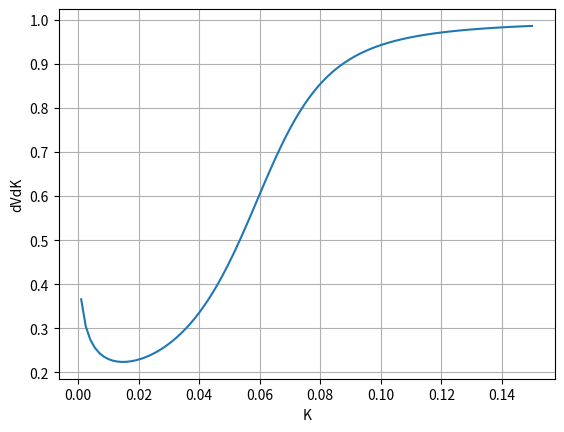
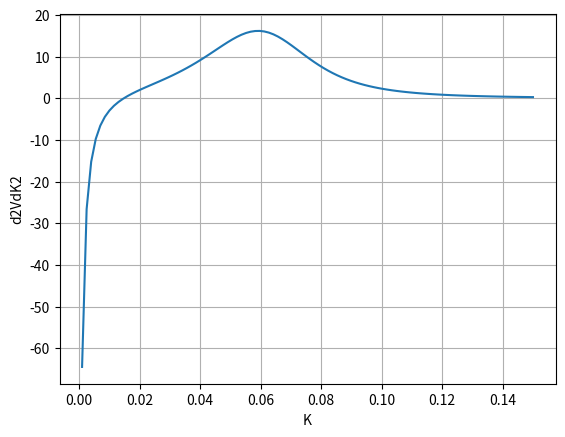
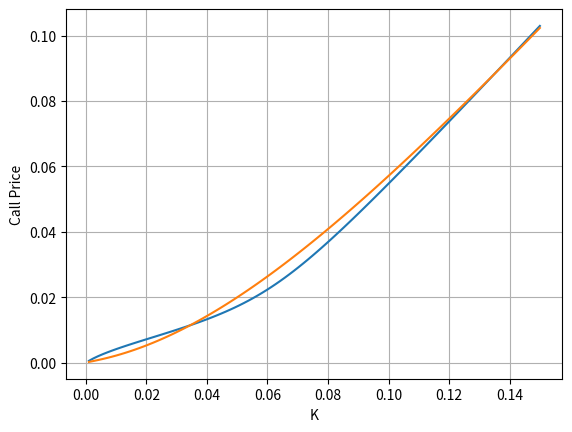

Generate these figures, in order, with matplotlib:
#%%
"""
Created on Thu Nov 15 2018
Implied volatilities and densities obtained from Hagan's formula
[redacted]
"""
import numpy as np
import scipy.stats as st
import matplotlib.pyplot as plt

# Parameters for the Hagan's approximation formula

CP    = -1
beta  = 0.5
alpha = 0.06
rho   = -0.5
gamma = 0.5
f_0   = 0.05
T     = 7.0
r     = 0.0

# Shock size used in finite differences in the calculations of derivatives

bump      = 0.00001

def BS_Call_Option_Price(CP,S_0,K,sigma,tau,r):

    # Black-Scholes call option price
    # We make sure that the input is of array type

    if K is not np.array:
        K = np.array(K).reshape([len(K),1])
    d1    = (np.log(S_0 / K) + (r + 0.5 * np.power(sigma,2.0)) 
        * tau) / (sigma * np.sqrt(tau))
    d2    = d1 - sigma * np.sqrt(tau)
    if str(CP).lower()=="c" or str(CP).lower()=="1":
        value = st.norm.cdf(d1) * S_0 - st.norm.cdf(d2) * K * np.exp(-r * tau)
    elif str(CP).lower()=="p" or str(CP).lower()=="-1":
        value = st.norm.cdf(-d2) * K * np.exp(-r * tau) - st.norm.cdf(-d1)*S_0
    return value

def HaganImpliedVolatility(K,T,f,alpha,beta,rho,gamma):

    # We make sure that the input is of array type

    if type(K) == float:
        K = np.array([K])
    if K is not np.array:
        K = np.array(K).reshape([len(K),1])
    z        = gamma/alpha*np.power(f*K,(1.0-beta)/2.0)*np.log(f/K);
    x_z      = np.log((np.sqrt(1.0-2.0*rho*z+z*z)+z-rho)/(1.0-rho))
    A        = alpha/(np.power(f*K,((1.0-beta)/2.0))*(1.0+np.power(1.0-beta,2.0)/24.0*
                               np.power(np.log(f/K),2.0)+np.power((1.0-beta),4.0)/1920.0*
                               np.power(np.log(f/K),4.0)))
    B1       = 1.0 + (np.power((1.0-beta),2.0)/24.0*alpha*alpha/(np.power((f*K),
                1-beta))+1/4*(rho*beta*gamma*alpha)/(np.power((f*K),
                             ((1.0-beta)/2.0)))+(2.0-3.0*rho*rho)/24.0*gamma*gamma)*T
    impVol   = A*(z/x_z) * B1
    B2 = 1.0 + (np.power(1.0-beta,2.0)/24.0*alpha*alpha/
                (np.power(f,2.0-2.0*beta))+1.0/4.0*(rho*beta*gamma*
                alpha)/np.power(f,(1.0-beta))+(2.0-3.0*rho*rho)/24.0*gamma*gamma)*T;

    # Special treatment for ATM strike price

    impVol[np.where(K==f)] = alpha / np.power(f,(1-beta)) * B2;
    return impVol

def DVdK(x,CP,beta,alpha,rho,gamma,f_0,T,r):

    # We make sure that the input is of array type

    if x is not np.array:
        x = np.array(x).reshape([len(x),1])
    iv_f = lambda x : HaganImpliedVolatility(x,T,f_0,alpha,beta,rho,gamma)
    optValue = lambda x: BS_Call_Option_Price(CP,f_0,x,iv_f(x),T,r)
    DV_dK_lambda = lambda x: (optValue(x+bump)-optValue(x-bump))/(2.0 * bump)
    return DV_dK_lambda(x)

def D2VdK2(x,CP,beta,alpha,rho,gamma,f_0,T,r):

    # We make sure that the input is of array type

    if x is not np.array:
        x = np.array(x).reshape([len(x),1])
    iv_f       = lambda x: HaganImpliedVolatility(x,T,f_0,alpha,beta,rho,gamma)
    optValue   = lambda x: BS_Call_Option_Price(CP,f_0,x,iv_f(x),T,r)
    D2VdK2_lambda = lambda x: (optValue(x+bump) + optValue(x-bump) - 
                               2.0 * optValue(x))/(bump*bump)
    return D2VdK2_lambda(x)

# Figure 1 dVdK

plt.figure(1)
K     = np.linspace(0.001,0.15,100)
dVdK  = DVdK(K,CP,beta,alpha,rho,gamma,f_0,T,r)
plt.plot(K, dVdK)
plt.xlabel('K')
plt.ylabel('dVdK')
plt.grid()

# Figure 2 d2VdK2

plt.figure(2)
K       = np.linspace(0.001,0.15,100)
d2VdK2  = D2VdK2(K,CP,beta,alpha,rho,gamma,f_0,T,r)
plt.plot(K, d2VdK2)
plt.xlabel('K')
plt.ylabel('d2VdK2')
plt.grid()

# Figure 3 call price

plt.figure(3)
K             = np.linspace(0.001,0.15,100)
T_10          = 10
iv_10y        = HaganImpliedVolatility(K,T_10,f_0,alpha,beta,rho,gamma)
callPrice_10y = BS_Call_Option_Price(CP,f_0,K,iv_10y,T_10,r)
T_15          = 15

# To illustrate the calendar spread we set rho*2 and choose gamma=0.001

iv_15y        = HaganImpliedVolatility(K,T_15,f_0,alpha,beta,rho*2.0,0.001)
callPrice_15y = BS_Call_Option_Price(CP,f_0,K,iv_15y,T_15,r)
plt.plot(K, callPrice_10y)
plt.plot(K, callPrice_15y)
plt.xlabel('K')
plt.ylabel('Call Price')
plt.grid()
stop = 1
